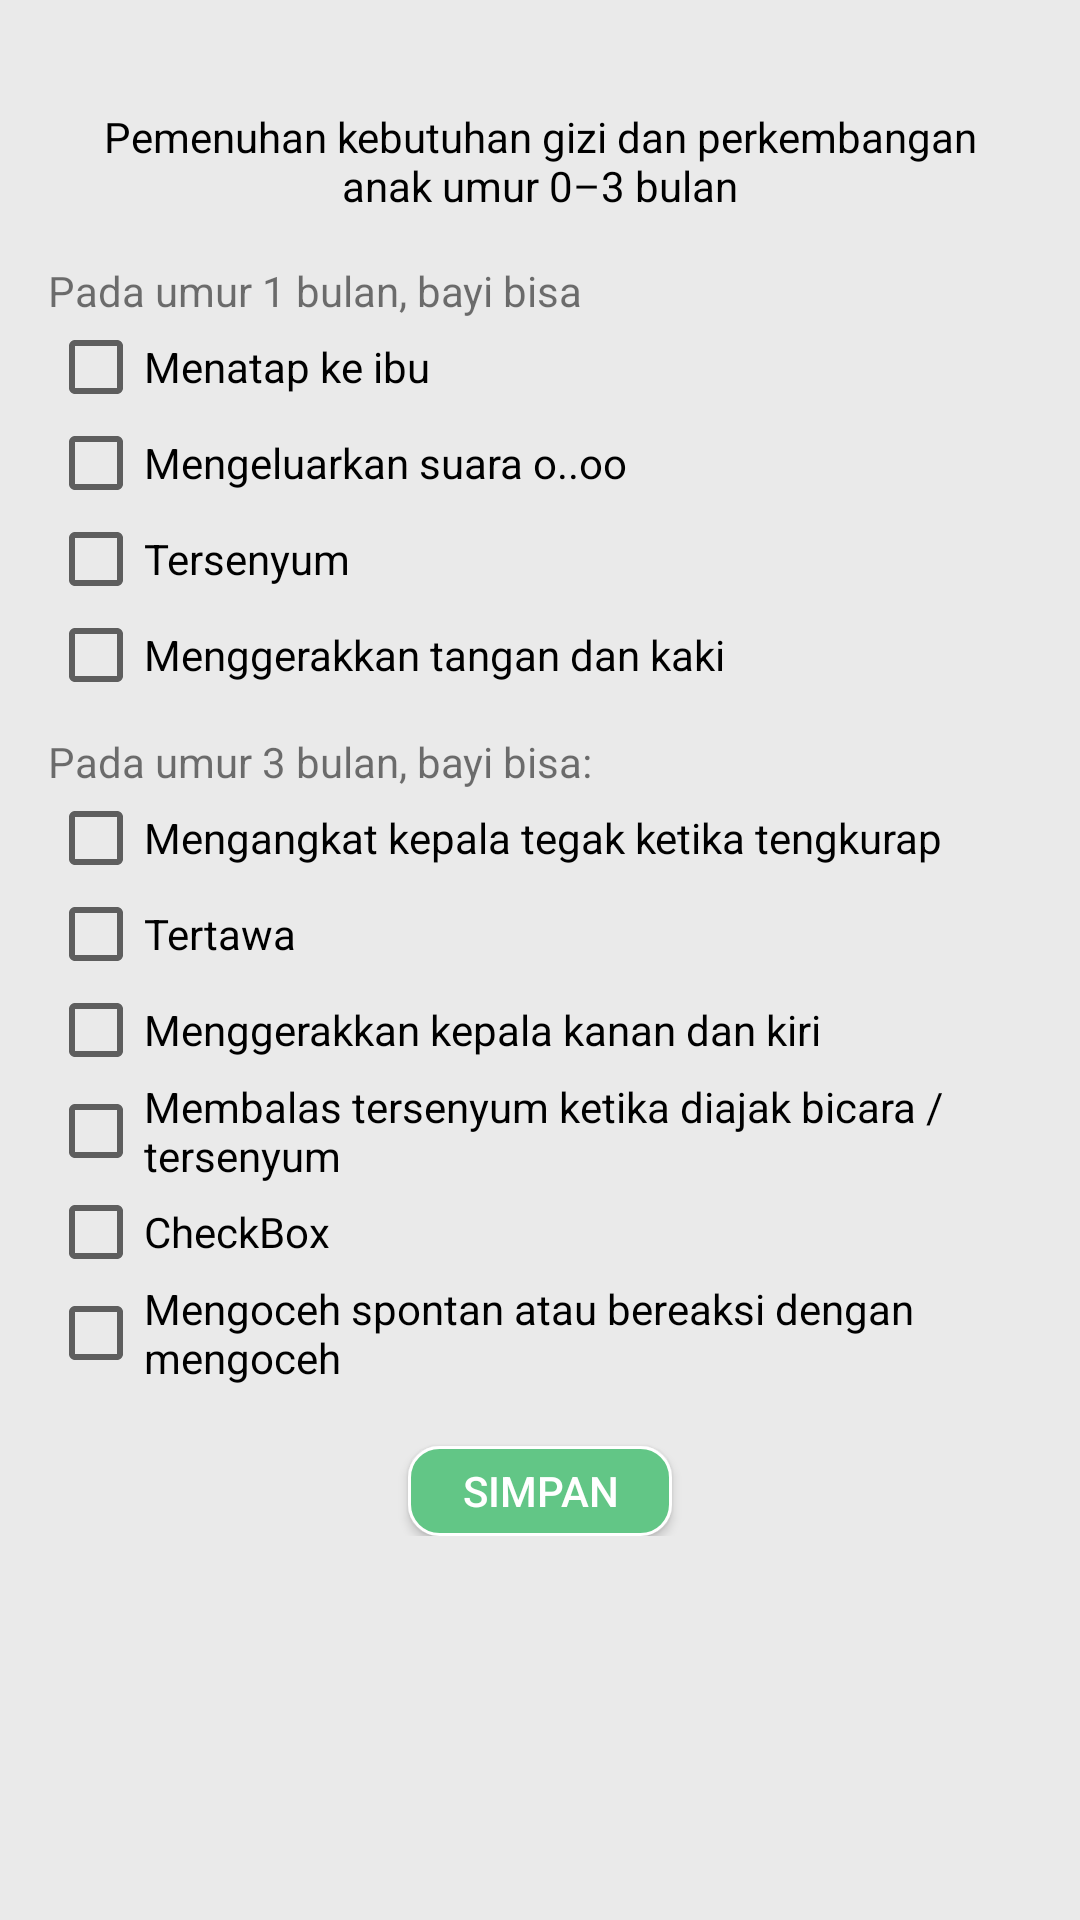

Write the Android layout XML for this screen, with the resource values it uses.
<!-- AndroidManifest.xml: application theme AppTheme.TransNav -->
<!-- res/layout/activity_kebutuhan_gizi.xml -->
<?xml version="1.0" encoding="utf-8"?>

<RelativeLayout xmlns:android="http://schemas.android.com/apk/res/android"
    xmlns:app="http://schemas.android.com/apk/res-auto"
    xmlns:tools="http://schemas.android.com/tools"
    android:layout_width="match_parent"
    android:background="#eaeaea"
    android:layout_height="match_parent"
    android:padding="16dp"
    tools:context="apliksi.apikuan.Kebutuhan_gizi">

    <ScrollView
        android:layout_width="match_parent"
        android:layout_height="wrap_content">

        <RelativeLayout
            android:layout_width="match_parent"
            android:layout_height="wrap_content">

            <LinearLayout
                android:layout_width="wrap_content"
                android:layout_height="wrap_content"
                android:layout_centerHorizontal="true"
                android:layout_marginTop="20dp"
                android:id="@+id/tv">

                <TextView
                    android:layout_width="300dp"
                    android:layout_height="wrap_content"
                    android:textAlignment="center"
                    android:textColor="#000"
                    android:text="@string/keburuhan"
                    />

            </LinearLayout>

            <LinearLayout
                android:layout_width="match_parent"
                android:layout_height="wrap_content"
                android:orientation="vertical"
                android:layout_below="@+id/tv"
                android:id="@+id/linearPanduan"
                android:layout_marginTop="16dp">

                <TextView
                    android:layout_width="300dp"
                    android:layout_height="wrap_content"

                    android:text="Pada umur 1 bulan, bayi bisa"
                    />



                <CheckBox
                    android:id="@+id/checkBoxa"
                    android:layout_width="wrap_content"
                    android:layout_height="wrap_content"
                    android:text="Menatap ke ibu"
                    />
                <CheckBox
                    android:id="@+id/checkBob"
                    android:layout_width="wrap_content"
                    android:layout_height="wrap_content"
                    android:text="Mengeluarkan suara o..oo"
                    />
                <CheckBox
                    android:id="@+id/checkBoc"
                    android:layout_width="wrap_content"
                    android:layout_height="wrap_content"
                    android:text="Tersenyum"
                    />
                <CheckBox
                    android:id="@+id/checkBoxed"
                    android:layout_width="wrap_content"
                    android:layout_height="wrap_content"
                    android:text="Menggerakkan tangan dan kaki"
                    />

                <TextView
                    android:layout_width="300dp"
                    android:layout_height="wrap_content"
                    android:layout_marginTop="10dp"

                    android:text="Pada umur 3 bulan, bayi bisa:"
                    />

                <CheckBox
                    android:id="@+id/checkBoxd"
                    android:layout_width="wrap_content"
                    android:layout_height="wrap_content"
                    android:text="Mengangkat kepala tegak ketika tengkurap"
                    />
                <CheckBox
                    android:id="@+id/checkBoxf"
                    android:layout_width="wrap_content"
                    android:layout_height="wrap_content"
                    android:text="Tertawa"
                    />
                <CheckBox
                    android:id="@+id/checkBoxg"
                    android:layout_width="wrap_content"
                    android:layout_height="wrap_content"
                    android:text="Menggerakkan kepala kanan dan kiri"
                    />
                <CheckBox
                    android:id="@+id/checkBoxh"
                    android:layout_width="wrap_content"
                    android:layout_height="wrap_content"
                    android:text="Membalas tersenyum ketika diajak bicara / tersenyum"
                    />
                <CheckBox
                    android:id="@+id/checkBoxi"
                    android:layout_width="wrap_content"
                    android:layout_height="wrap_content"
                    android:text="CheckBox"
                    />
                <CheckBox
                    android:id="@+id/checkBoxj"
                    android:layout_width="wrap_content"
                    android:layout_height="wrap_content"
                    android:text="Mengoceh spontan atau bereaksi dengan mengoceh"
                    />

                <Button
                    android:layout_width="wrap_content"
                    android:layout_height="30dp"
                    android:background="@drawable/button_bg_transparent2"
                    android:text="Simpan"
                    android:textColor="#fff"
                    android:layout_marginTop="20dp"
                    android:layout_gravity="center"
                    android:layout_alignParentBottom="true"
                    android:layout_centerHorizontal="true"
                    android:layout_alignParentTop="true" />




            </LinearLayout>







        </RelativeLayout>



    </ScrollView>


</RelativeLayout>
<!-- resources referenced by this layout -->
<resources>
  <!-- drawable button_bg_transparent2 (drawable) -->
  <?xml version="1.0" encoding="utf-8"?>
  
  <selector xmlns:android="http://schemas.android.com/apk/res/android">
      <item>
          <shape android:shape="rectangle">
              
              <solid android:color="#62c686"/>
              
              <stroke android:color="#ffffff" android:width="1dp" />
              <corners android:radius="10dp"/>
          </shape>
      </item>
  
  </selector>
  <string name="keburuhan">Pemenuhan kebutuhan gizi dan perkembangan anak umur 0–3 bulan</string>
  <style name="AppTheme.TransNav" parent="AppTheme" />
  <style name="AppTheme" parent="Theme.AppCompat.Light.NoActionBar">
          
          <item name="colorPrimary">@color/colorPrimary</item>
          <item name="colorPrimaryDark">@color/colorPrimaryDark</item>
          <item name="colorAccent">@color/colorAccent</item>
      </style>
  <color name="colorPrimary">#3F51B5</color>
  <color name="colorPrimaryDark">#303F9F</color>
  <color name="colorAccent">#298329</color>
</resources>
